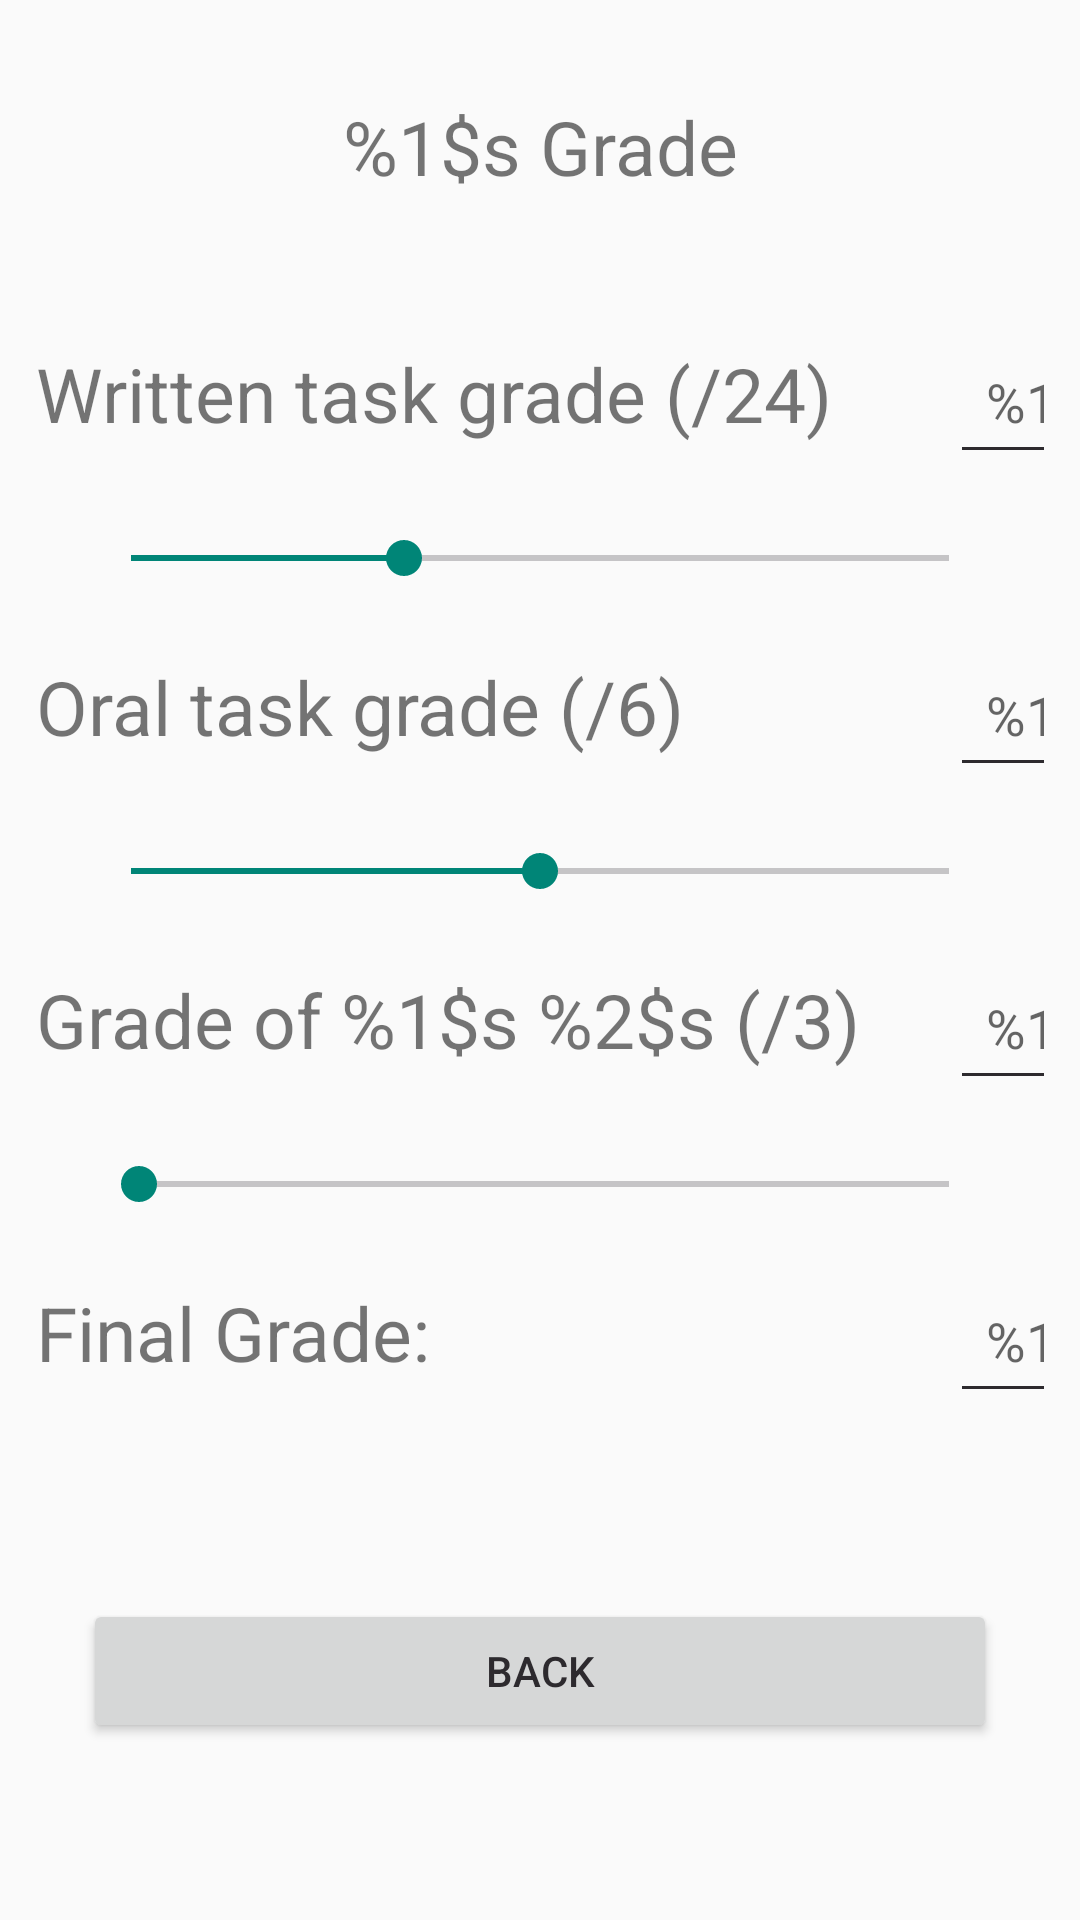

Produce the Android XML layout that renders to this screen, including the resource entries it uses.
<!-- AndroidManifest.xml: application theme LauncherTheme -->
<!-- res/layout/activity_second.xml -->
<?xml version="1.0" encoding="utf-8"?>
<TableLayout xmlns:android="http://schemas.android.com/apk/res/android"
    xmlns:app="http://schemas.android.com/apk/res-auto"
    xmlns:tools="http://schemas.android.com/tools"
    android:layout_width="match_parent"
    android:layout_height="match_parent"
    tools:context=".SecondActivity">

    
    <TableRow
        android:id="@+id/trSubjectGrade"
        android:layout_width="match_parent"
        android:layout_height="wrap_content"
        android:gravity="center_horizontal"
        android:padding="@dimen/trPaddTxtDefault">

        
        <TextView
            android:id="@+id/textViewSubjectGrade"
            android:layout_width="match_parent"
            android:layout_height="wrap_content"
            android:text="@string/txtSubjectGrade"
            android:textAlignment="center"
            android:textSize="@dimen/textSizeGradeActivity"
            android:layout_marginVertical="20dp" tools:targetApi="o" />

    </TableRow>

    
    <TableRow
        android:id="@+id/trWrTaskGrade"
        android:layout_width="match_parent"
        android:layout_height="match_parent"
        android:padding="@dimen/trPaddTxtDefault">

        
        <TextView
            android:id="@+id/textViewWrTsk"
            android:layout_width="wrap_content"
            android:layout_height="wrap_content"
            android:layout_marginEnd="@dimen/txtMarginRight"
            android:text="@string/txtWrTsk"
            android:textSize="@dimen/textSizeGradeActivity" />

        
        <EditText
            android:id="@+id/editTextWrTskGrade"
            android:layout_width="@dimen/txtGradeWidth"
            android:layout_height="wrap_content"
            android:hint="@string/txtSubjectGrade"
            android:importantForAutofill="no"
            android:inputType="numberDecimal"
            android:padding="@dimen/trPaddTxtDefault" />
    </TableRow>

    
    <TableRow
        android:id="@+id/trWrTskGradeSB"
        android:layout_width="match_parent"
        android:layout_height="match_parent"
        android:gravity="center_horizontal"
        android:padding="@dimen/trPaddSkbDefault">

        
        <SeekBar
            android:id="@+id/skbWrTskGrade"
            android:layout_width="match_parent"
            android:layout_height="wrap_content"
            android:min="18"
            android:max="24"
            android:progress="20"/>
    </TableRow>

    
    <TableRow
        android:id="@+id/trOralTaskGrade"
        android:layout_width="match_parent"
        android:layout_height="match_parent"
        android:padding="@dimen/trPaddTxtDefault">

        
        <TextView
            android:id="@+id/textViewOralTsk"
            android:layout_width="wrap_content"
            android:layout_height="wrap_content"
            android:layout_marginEnd="@dimen/txtMarginRight"
            android:text="@string/txtOralTsk"
            android:textSize="@dimen/textSizeGradeActivity" />

        
        <EditText
            android:id="@+id/editTextOralTskGrade"
            android:layout_width="@dimen/txtGradeWidth"
            android:layout_height="wrap_content"
            android:hint="@string/txtSubjectGrade"
            android:importantForAutofill="no"
            android:inputType="numberDecimal"
            android:padding="@dimen/trPaddTxtDefault" />
    </TableRow>

    
    <TableRow
        android:id="@+id/trOralTskGradeSB"
        android:layout_width="match_parent"
        android:layout_height="match_parent"
        android:padding="@dimen/trPaddSkbDefault"
        android:gravity="center_horizontal">

        
        <SeekBar
            android:id="@+id/skbOralTskGrade"
            android:layout_width="wrap_content"
            android:layout_height="wrap_content"
            android:max="6"
            android:progress="3"/>
    </TableRow>

    
    <TableRow
        android:id="@+id/trExerTaskGrade"
        android:layout_width="match_parent"
        android:layout_height="match_parent"
        android:padding="@dimen/trPaddTxtDefault">

        
        <TextView
            android:id="@+id/textViewExerTsk"
            android:layout_width="wrap_content"
            android:layout_height="wrap_content"
            android:layout_marginEnd="@dimen/txtMarginRight"
            android:text="@string/txtExerTsk"
            android:textSize="@dimen/textSizeGradeActivity" />

        
        <EditText
            android:id="@+id/editTextExerTskGrade"
            android:layout_width="@dimen/txtGradeWidth"
            android:layout_height="wrap_content"
            android:hint="@string/txtSubjectGrade"
            android:importantForAutofill="no"
            android:inputType="numberDecimal"
            android:padding="@dimen/trPaddTxtDefault" />
    </TableRow>

    
    <TableRow
        android:id="@+id/trExerTskGradeSB"
        android:layout_width="match_parent"
        android:layout_height="match_parent"
        android:padding="@dimen/trPaddSkbDefault"
        android:gravity="center_horizontal">

        
        <SeekBar
            android:id="@+id/skbExerTskGrade"
            android:layout_width="wrap_content"
            android:layout_height="wrap_content"
            android:progress="1"/>
    </TableRow>

    
    <TableRow
        android:id="@+id/trFinalGrade"
        android:layout_width="match_parent"
        android:layout_height="match_parent"
        android:padding="@dimen/trPaddTxtDefault">

        
        <TextView
            android:id="@+id/textViewFinalTsk"
            android:layout_width="wrap_content"
            android:layout_height="wrap_content"
            android:layout_marginEnd="@dimen/txtMarginRight"
            android:text="@string/txtFinalGrade"
            android:textSize="@dimen/textSizeGradeActivity" />

        
        <EditText
            android:id="@+id/editTextFinalTskGrade"
            android:layout_width="@dimen/txtGradeWidth"
            android:layout_height="wrap_content"
            android:hint="@string/txtSubjectGrade"
            android:importantForAutofill="no"
            android:inputType="number"
            android:padding="@dimen/trPaddTxtDefault" />
    </TableRow>

    

    <TableRow
        android:id="@+id/trBtnBack"
        android:layout_width="match_parent"
        android:layout_height="match_parent"
        android:gravity="center_horizontal">

        
        <Button
            android:id="@+id/btnBack"
            android:layout_width="wrap_content"
            android:layout_height="wrap_content"
            android:text="@string/txtBtnBack"
            android:layout_marginVertical="50dp" tools:targetApi="o" />
    </TableRow>


</TableLayout>
<!-- resources referenced by this layout -->
<resources>
  <dimen name="textSizeGradeActivity">25sp</dimen>
  <dimen name="trPaddSkbDefault">7dp</dimen>
  <dimen name="trPaddTxtDefault">12dp</dimen>
  <dimen name="txtGradeWidth">70dp</dimen>
  <dimen name="txtMarginRight">30dp</dimen>
  <string name="txtBtnBack">Back</string>
  <string name="txtExerTsk">Grade of %1$s %2$s (/3)</string>
  <string name="txtFinalGrade">Final Grade:</string>
  <string name="txtOralTsk">Oral task grade (/6)</string>
  <string name="txtSubjectGrade">%1$s Grade</string>
  <string name="txtWrTsk">Written task grade (/24)</string>
  <style name="LauncherTheme" parent="Theme.AppCompat.Light.NoActionBar">
          <item name="colorPrimary">@color/colorPrimary</item>
          <item name="android:colorPrimaryDark">@color/colorPrimaryDark</item>
          <item name="android:colorAccent">@color/colorAccent</item>
          <item name="android:textColorPrimary">@color/colorTextPrimary</item>
          <item name="android:textColorSecondary">@color/colorTextPrimary</item>
      </style>
  <color name="colorPrimary">#0097a7</color>
  <color name="colorPrimaryDark">#006978</color>
  <color name="colorAccent">#FFE082</color>
  <color name="colorTextPrimary">#2D2A2E</color>
</resources>
